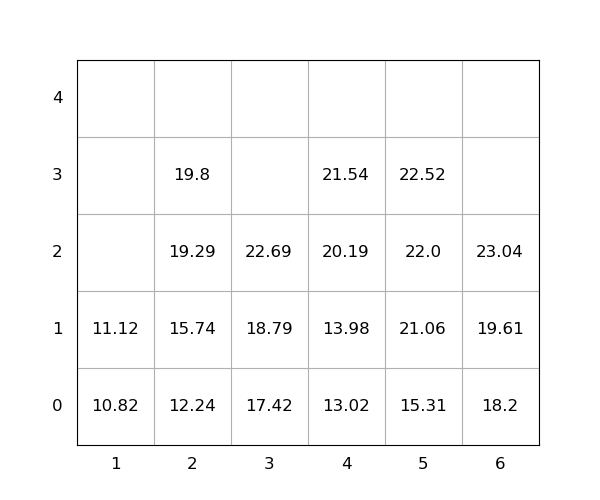

Data behind this chart, as committed beside it:
idx, loc_x, loc_y, loc_z, weight, seq, emerg, reloc, size(ft)
1, 6, 0, 0, 18.2, 0, 0, 0, 20
2, 4, 0, 0, 13.02, 0, 0, 0, 20
3, 5, 0, 0, 15.31, 0, 0, 0, 20
4, 6, 0, 1, 19.61, 0, 0, 0, 20
5, 4, 0, 1, 13.98, 0, 0, 0, 20
6, 5, 0, 1, 21.06, 1, 0, 0, 20
7, 5, 0, 2, 22.0, 2, 0, 0, 20
8, 2, 0, 0, 12.24, 3, 0, 0, 20
9, 4, 0, 2, 20.19, 4, 0, 0, 20
10, 1, 0, 0, 10.82, 5, 0, 0, 20
11, 2, 0, 1, 15.74, 6, 0, 0, 20
12, 2, 0, 2, 19.29, 7, 0, 0, 20
13, 3, 0, 0, 17.42, 8, 0, 0, 20
14, 5, 0, 3, 22.52, 9, 0, 0, 20
15, 2, 0, 3, 19.8, 10, 0, 0, 20
16, 3, 0, 1, 18.79, 11, 0, 0, 20
17, 3, 0, 2, 22.69, 12, 0, 0, 20
18, 4, 0, 3, 21.54, 13, 0, 0, 20
19, 6, 0, 2, 23.04, 14, 0, 0, 20
20, 1, 0, 1, 11.12, 15, 0, 0, 20
